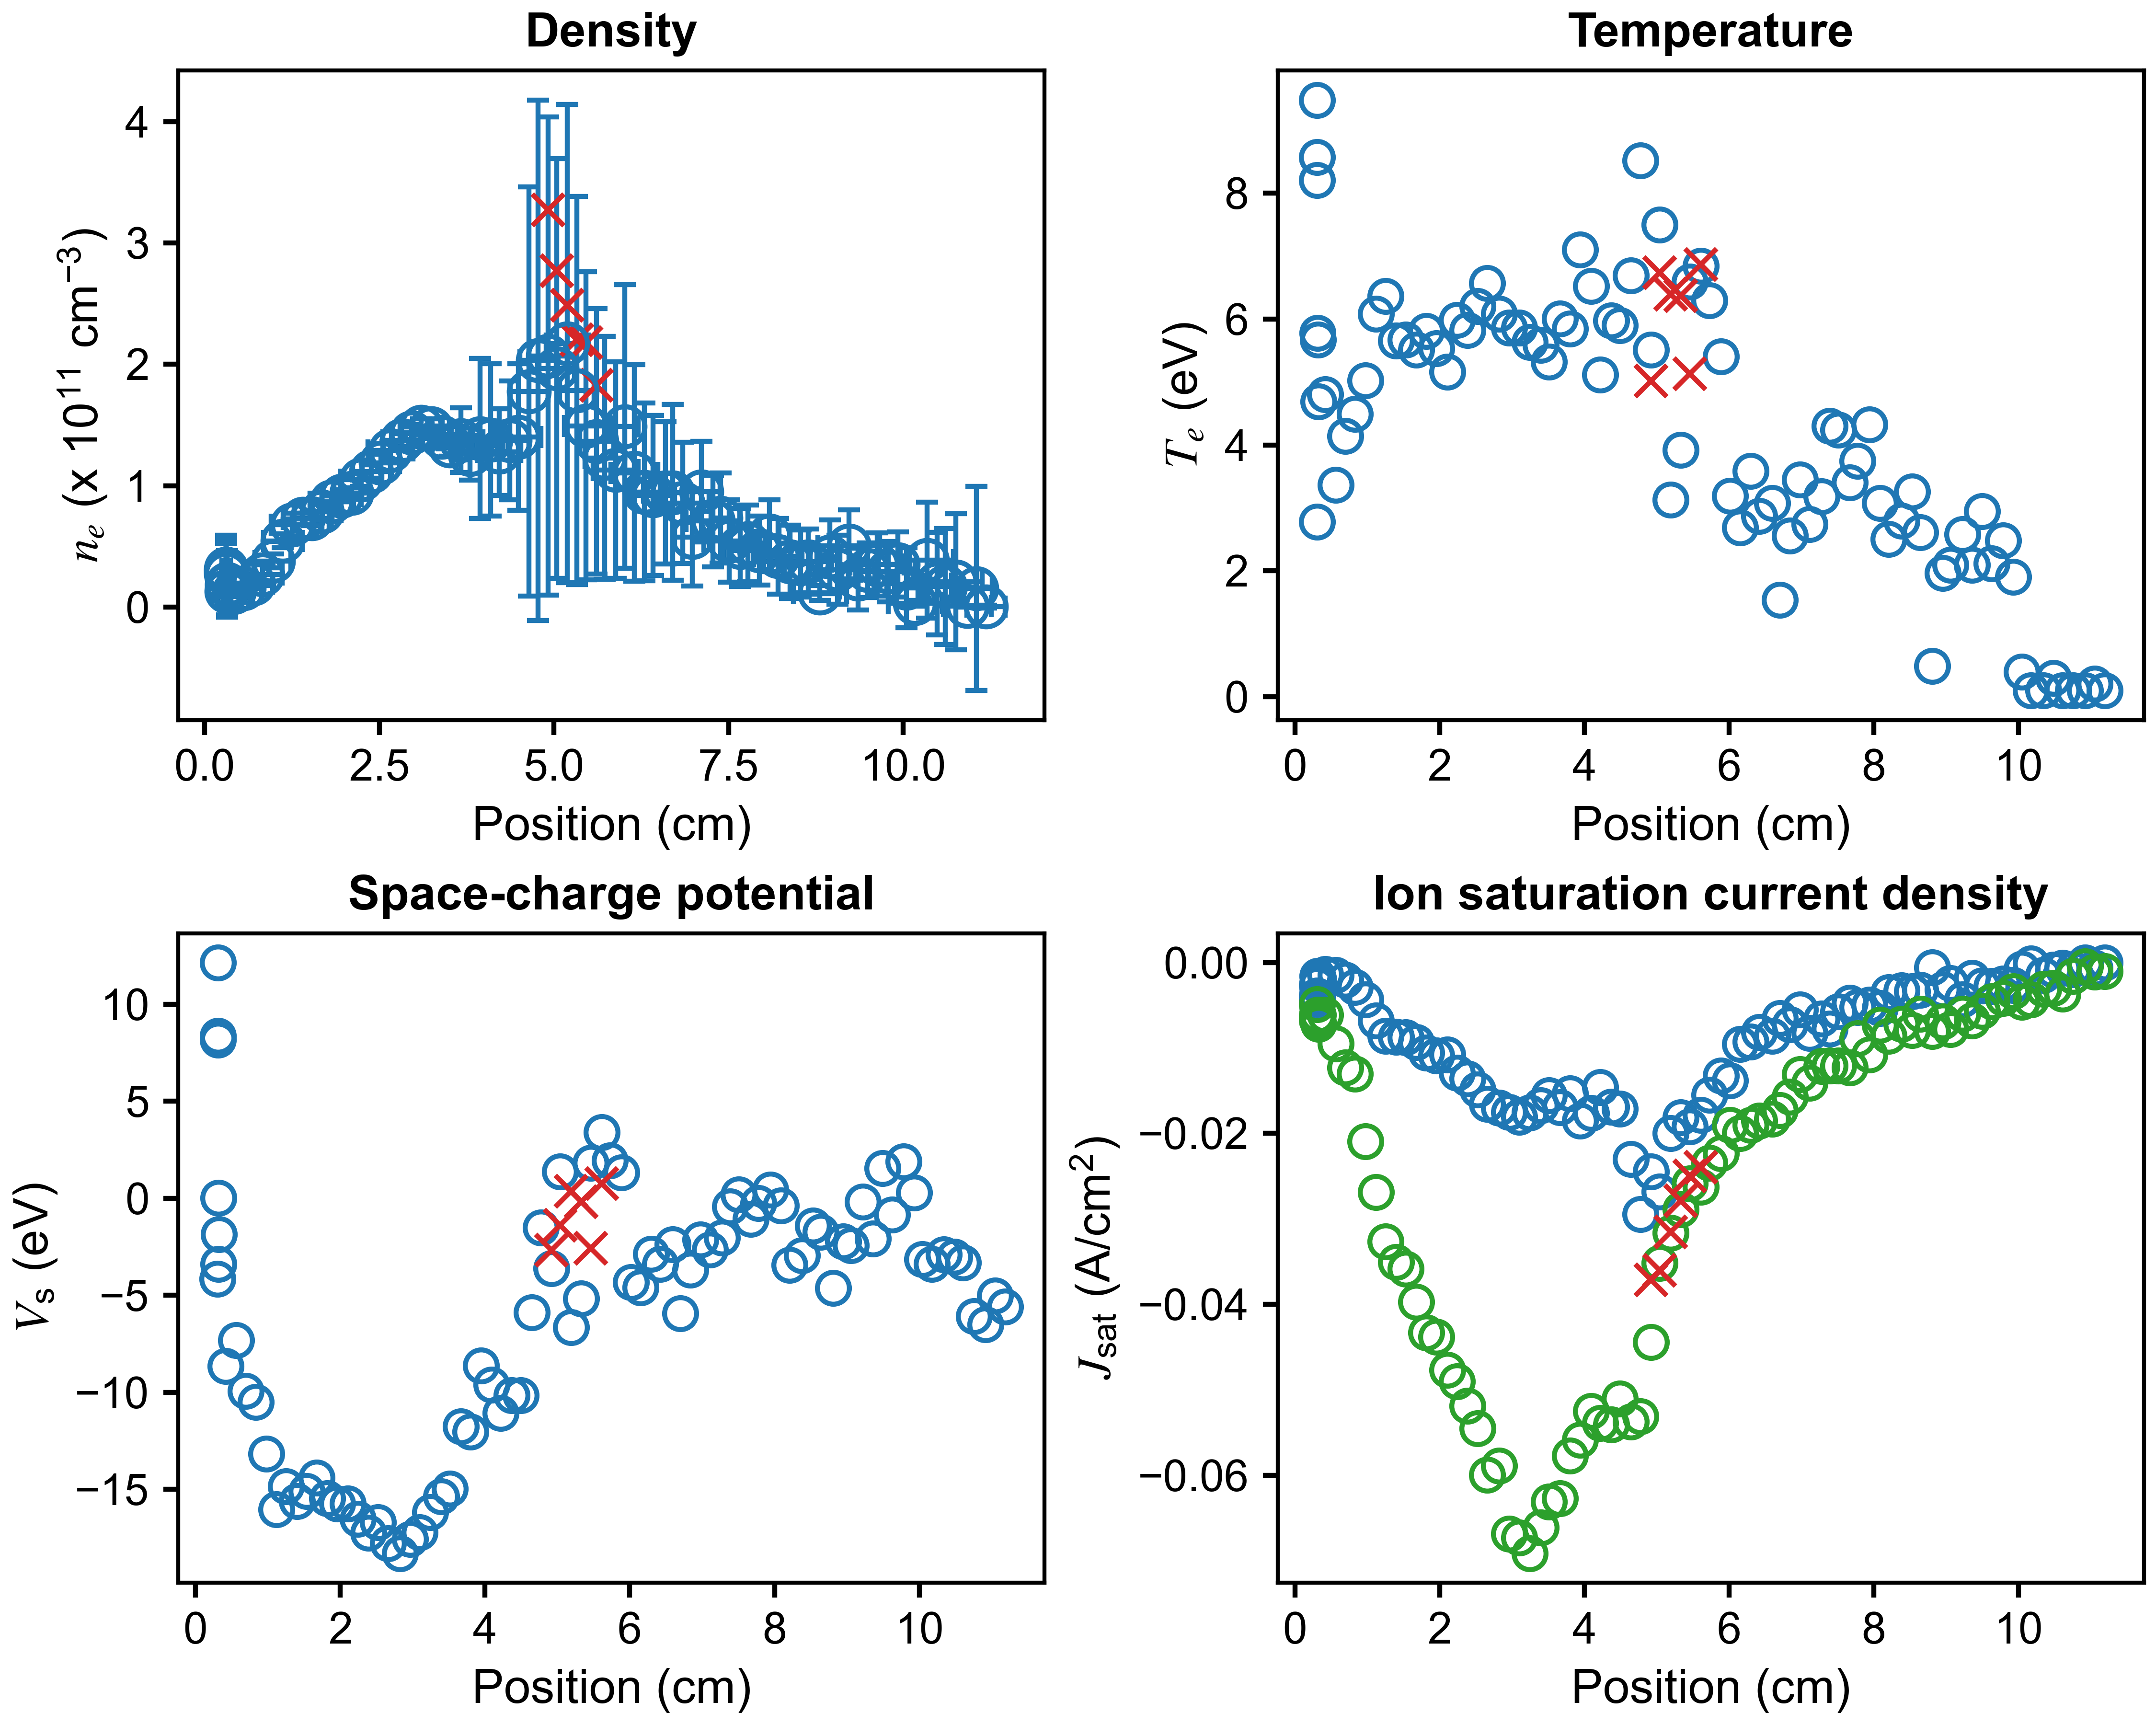

Data behind this chart, as committed beside it:
x (cm), n_e (cm^{-3}), T_e (eV), J_sat (A/cm^2), V_sc (eV), J_sat_robust (A/cm^2), x error (cm), n_e error (cm^{-3}), T_e error (eV), J_sat error (A/cm^2), V_sc error (eV)
11.19, 571448063, 0.1002, -2.1369841938488144e-05, -5.591, -0.001046, 0.2738, 1062875549, 1.652, 0.0001572, 3.006
11.05, 15584288876, 0.2044, -0.0006313, -5.021, -0.001075, 0.2222, 84152736545, 6.836, 0.007874, 19.43
10.92, 741259976, 0.1, -2.7714973385621217e-05, -6.499, -0.0004903, 0.3421, 709447343, 1.128, 1.3801755903457972e-05, 3.379
10.76, 21074744846, 0.1, -0.000788, -6.088, -0.001565, 0.3727, 55936636317, 2.31, 0.009118, 4.914
10.6, 17008463117, 0.1019, -0.0006369, -3.307, -0.003641, 0.2473, 47698001752, 2.196, 0.005016, 4.193
10.48, 19478913343, 0.3018, -0.0008419, -3.019, -0.002987, 0.2079, 42192377814, 2.1, 0.005821, 3.487
10.34, 38758604756, 0.1, -0.001449, -2.897, -0.003126, 0.3779, 47655668526, 0.8838, 0.00473, 1.938
10.17, 3200395196, 0.1005, -0.0001197, -3.386, -0.00431, 0.3865, 2423638574, 0.6172, 0.0002572, 0.4892
10.04, 16077593376, 0.3993, -0.0007359, -3.148, -0.004594, 0.1666, 32950804703, 0.7999, 0.00656, 1.023
9.927, 35135622080, 1.906, -0.002631, 0.2898, -0.003399, 0.1632, 26822758090, 1.947, 0.00933, 3.909
9.784, 29497404058, 2.483, -0.002459, 1.888, -0.004182, 0.3878, 24829605944, 2.699, 0.009787, 6.051
9.627, 35276131143, 2.121, -0.002757, -0.8487, -0.004564, 0.3877, 25952386502, 1.952, 0.01266, 4.144
9.494, 30499317391, 2.947, -0.002733, 1.562, -0.005702, 0.1263, 22343125091, 2.046, 0.0134, 4.4
9.357, 23263509707, 2.097, -0.00181, -2.071, -0.006827, 0.2368, 25457525774, 1.304, 0.01621, 3.069
9.221, 50810154973, 2.58, -0.004304, -0.1888, -0.00604, 0.4437, 29280520920, 1.608, 0.01759, 3.411
9.058, 30938352139, 2.093, -0.002405, -2.42, -0.00782, 0.2643, 28493733069, 1.183, 0.01877, 2.593
8.95, 41549006272, 1.962, -0.003147, -2.216, -0.006892, 0.1406, 30443092311, 1.253, 0.01761, 2.348
8.808, 11803620524, 0.4924, -0.0005676, -4.63, -0.008015, 0.3794, 6095441167, 0.372, 0.001687, 0.4124
8.638, 37621698259, 2.614, -0.003205, -1.725, -0.006011, 0.3392, 26724410278, 1.263, 0.02095, 2.651
8.531, 36141293657, 3.257, -0.003381, -1.414, -0.007907, 0.1368, 27548185802, 1.401, 0.02803, 3.37
8.383, 37533936334, 2.796, -0.003289, -2.945, -0.007182, 0.3791, 30178639151, 1.308, 0.02912, 3.005
8.207, 41978747584, 2.51, -0.003515, -3.432, -0.008587, 0.3478, 31032066934, 1.503, 0.02686, 3.081
8.088, 58808066777, 3.077, -0.005369, -0.3784, -0.007293, 0.1382, 29582995678, 1.51, 0.0236, 3.285
7.941, 46639282422, 4.329, -0.004947, 0.4294, -0.0108, 0.4398, 28381592457, 1.751, 0.03613, 4.168
7.777, 52601733685, 3.748, -0.005233, -0.241, -0.008854, 0.2473, 31465268419, 1.333, 0.03477, 3.115
7.67, 49325683801, 3.406, -0.004705, -1.063, -0.01229, 0.2438, 32217661208, 1.308, 0.0336, 3.113
7.508, 54601657023, 4.242, -0.005739, 0.186, -0.01209, 0.3599, 33836273336, 1.414, 0.04338, 3.588
7.388, 73498243585, 4.303, -0.007775, -0.413, -0.01209, 0.1425, 37132419820, 1.979, 0.04773, 4.599
7.275, 71009758085, 3.187, -0.006581, -2.024, -0.0121, 0.3849, 37691985950, 1.216, 0.03853, 2.671
7.11, 95297854362, 2.74, -0.008281, -2.65, -0.01409, 0.2659, 41468745295, 0.9003, 0.0372, 1.837
6.978, 57548030279, 3.451, -0.005522, -2.132, -0.01307, 0.2495, 39951581982, 1.563, 0.04595, 3.569
6.841, 85860456332, 2.562, -0.007252, -3.693, -0.01571, 0.3791, 49937470045, 1.216, 0.04517, 2.493
6.701, 94591358984, 1.541, -0.006522, -5.943, -0.01726, 0.1746, 72352563957, 1.197, 0.04874, 2.204
6.594, 94345079642, 3.08, -0.008616, -2.377, -0.01829, 0.3144, 58643780835, 1.231, 0.05992, 2.747
6.42, 92022129414, 2.869, -0.008153, -3.386, -0.0185, 0.308, 65907538148, 1.515, 0.0666, 3.173
6.297, 94980036957, 3.589, -0.009271, -2.871, -0.01901, 0.2207, 73136501932, 1.549, 0.09451, 3.763
6.152, 110483563379, 2.688, -0.009521, -4.593, -0.01998, 0.3374, 89171790233, 1.587, 0.09262, 3.22
6.016, 148867580458, 3.194, -0.01381, -4.319, -0.01901, 0.1933, 116759609306, 2.6, 0.1343, 5.782
5.884, 112991121271, 5.407, -0.01326, 1.327, -0.02233, 0.3213, 89336977089, 1.997, 0.1527, 5.469
5.728, 122971030999, 6.299, -0.01548, 1.958, -0.02344, 0.2856, 99988477813, 2.474, 0.2079, 6.734
5.611, 136614099151, 6.846, -0.01787, 3.414, -0.02625, 0.243, 109302194301, 2.659, 0.2387, 7.258
5.459, 149350092492, 6.594, -0.0192, 1.821, -0.02585, 0.3128, 126826095625, 3.325, 0.2815, 8.383
5.331, 178362330038, 3.925, -0.01811, -5.176, -0.0289, 0.2468, 159882320007, 1.854, 0.2677, 4.423
5.19, 217169832492, 3.127, -0.01996, -6.64, -0.03164, 0.3029, 196788802263, 2.218, 0.2727, 4.608
5.038, 196653343504, 7.498, -0.02685, 1.382, -0.03517, 0.2549, 172891365948, 3.198, 0.4853, 8.717
4.917, 206822033831, 5.513, -0.02448, -3.614, -0.04443, 0.2761, 196770034714, 2.739, 0.4558, 6.828
4.772, 203369785301, 8.519, -0.02948, -1.52, -0.05312, 0.2618, 214338244025, 3.819, 0.8241, 11.82
4.645, 177750858034, 6.689, -0.023, -5.888, -0.05375, 0.274, 168384005873, 2.855, 0.553, 8.498
4.491, 140099276241, 5.905, -0.01711, -10.17, -0.05106, 0.3202, 60383522606, 1.691, 0.1955, 3.656
4.37, 137571397160, 5.978, -0.0169, -10.17, -0.05408, 0.2706, 48936068846, 1.594, 0.1582, 3.311
4.217, 127828259381, 5.115, -0.01462, -11.06, -0.0539, 0.311, 35650397766, 1.309, 0.09754, 2.233
4.09, 137824586720, 6.524, -0.01763, -9.606, -0.05248, 0.2551, 62912518954, 1.958, 0.2233, 4.49
3.943, 138960603687, 7.107, -0.0185, -8.637, -0.05589, 0.3287, 65865167848, 2.238, 0.2494, 5.302
3.799, 126126236236, 5.845, -0.01534, -12.02, -0.05773, 0.2467, 21423737071, 1.165, 0.06433, 1.793
3.664, 137607715864, 6.01, -0.01695, -11.77, -0.0627, 0.3193, 26646274429, 1.281, 0.08375, 1.94
3.513, 133257306360, 5.325, -0.01552, -14.98, -0.06313, 0.2574, 8764886041, 0.63, 0.01731, 1.082
3.395, 140384604791, 5.591, -0.01672, -15.37, -0.06612, 0.3112, 8786097182, 0.6114, 0.01945, 1.012
3.244, 147163787433, 5.632, -0.01759, -16.18, -0.06914, 0.2618, 8199570415, 0.572, 0.01698, 0.9866
3.098, 148312451747, 5.859, -0.01805, -17.23, -0.0673, 0.3002, 6714465252, 0.4992, 0.01338, 0.9286
2.964, 143761701565, 5.86, -0.0175, -17.58, -0.06688, 0.2933, 6692138175, 0.4892, 0.0155, 0.8901
... 25 more rows
